Labelled photos from "processed", an image-classification folder in sggunuguntla/SolarPanel_Defect_Detection. The possible labels are: bird dropping, clean, dusty.

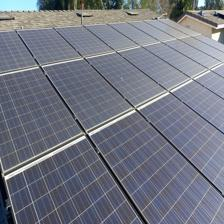
Label: dusty

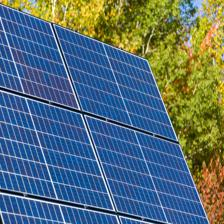
Label: clean

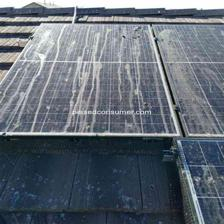
Label: bird dropping

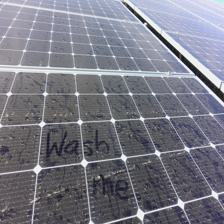
Label: dusty

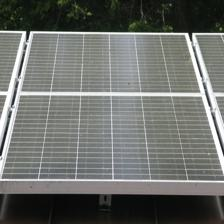
Label: clean

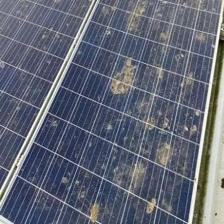
Label: bird dropping
